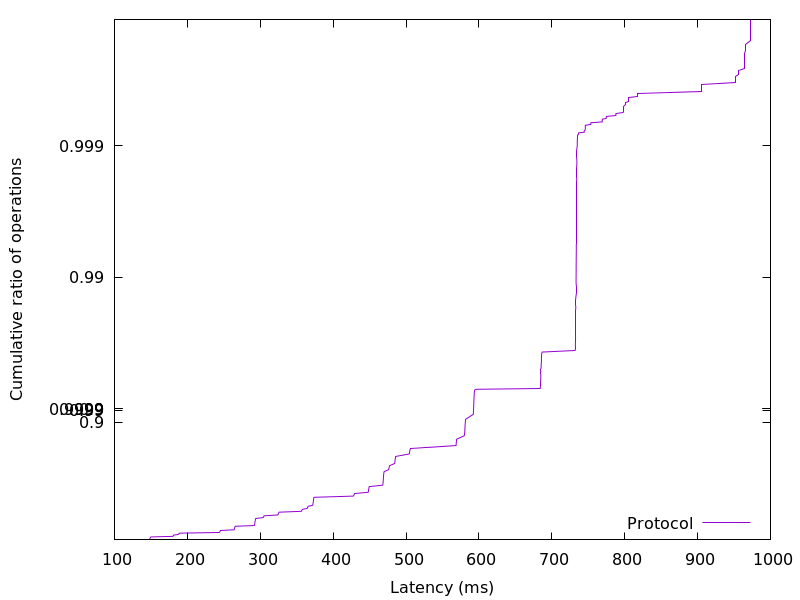

Source data for this figure (header and first rows):
148.132864, 0.01
148.4, 0.02
148.6, 0.03
148.9, 0.04
149.2, 0.05
150, 0.06
180.3, 0.07
180.7, 0.08
181.2, 0.09
187.6, 0.1
188.5, 0.11
189, 0.12
243.8, 0.13
244.6, 0.14
245, 0.15
245.7, 0.16
264.2, 0.17
264.5, 0.18
264.7, 0.19
264.9, 0.2
265.3, 0.21
265.8, 0.22
292, 0.23
292.3, 0.24
292.4, 0.25
292.6, 0.26
292.7, 0.27
292.9, 0.28
293.1, 0.29
293.3, 0.3
293.5, 0.31
294, 0.32
304, 0.33
304.7, 0.34
305.2, 0.35
324, 0.36
324.7, 0.37
325.1, 0.38
325.7, 0.39
356.5, 0.4
357.1, 0.41
358, 0.42
364.6, 0.43
365.1, 0.44
365.7, 0.45
372, 0.46
372.3, 0.47
372.5, 0.48
372.7, 0.49
372.9, 0.5
373.1, 0.51
373.4, 0.52
373.7, 0.53
427.6, 0.54
428.7, 0.55
429.4, 0.56
448.1, 0.57
448.5, 0.58
448.8, 0.59
449.1, 0.6
449.5, 0.61
... 298 more rows
